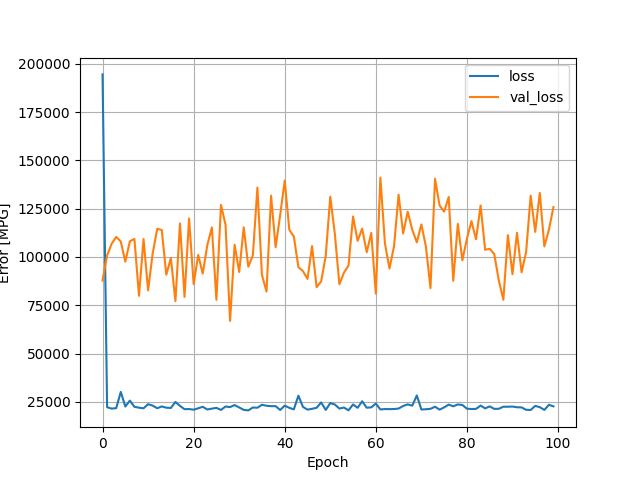

Source data for this figure (header and first rows):
, loss, val_loss, epoch
0, 194475, 87840, 0
1, 22216, 100724, 1
2, 21508, 106840, 2
3, 21741, 110363, 3
4, 30148, 108030, 4
5, 22574, 97549, 5
6, 25636, 108111, 6
7, 22427, 109300, 7
8, 21979, 79869, 8
9, 21656, 109289, 9
10, 23793, 82687, 10
11, 23061, 101658, 11
12, 21689, 114536, 12
13, 22626, 113957, 13
14, 21970, 90824, 14
15, 21841, 99456, 15
16, 24938, 77121, 16
17, 22905, 117349, 17
18, 21212, 79315, 18
19, 21270, 119894, 19
20, 20945, 85924, 20
21, 21654, 101031, 21
22, 22451, 91355, 22
23, 21040, 106102, 23
24, 21490, 115254, 24
25, 21896, 77774, 25
26, 20817, 126902, 26
27, 22591, 116685, 27
28, 22286, 66902, 28
29, 23337, 106306, 29
30, 22094, 92198, 30
31, 20852, 115314, 31
32, 20574, 94979, 32
33, 22073, 100751, 33
34, 21945, 135864, 34
35, 23469, 90695, 35
36, 22984, 82084, 36
37, 22775, 131716, 37
38, 22771, 105015, 38
39, 20788, 121709, 39
40, 23035, 139530, 40
41, 21906, 114096, 41
42, 21128, 110543, 42
43, 28199, 94729, 43
44, 22380, 92648, 44
45, 20972, 88608, 45
46, 21401, 105589, 46
47, 21931, 84332, 47
48, 24686, 87355, 48
49, 20819, 100456, 49
50, 24361, 131196, 50
51, 23624, 111963, 51
52, 21531, 85839, 52
53, 22038, 91865, 53
54, 20633, 95525, 54
55, 23638, 120937, 55
56, 21922, 108320, 56
57, 25301, 114647, 57
58, 21974, 102393, 58
59, 22148, 112427, 59
... 40 more rows
